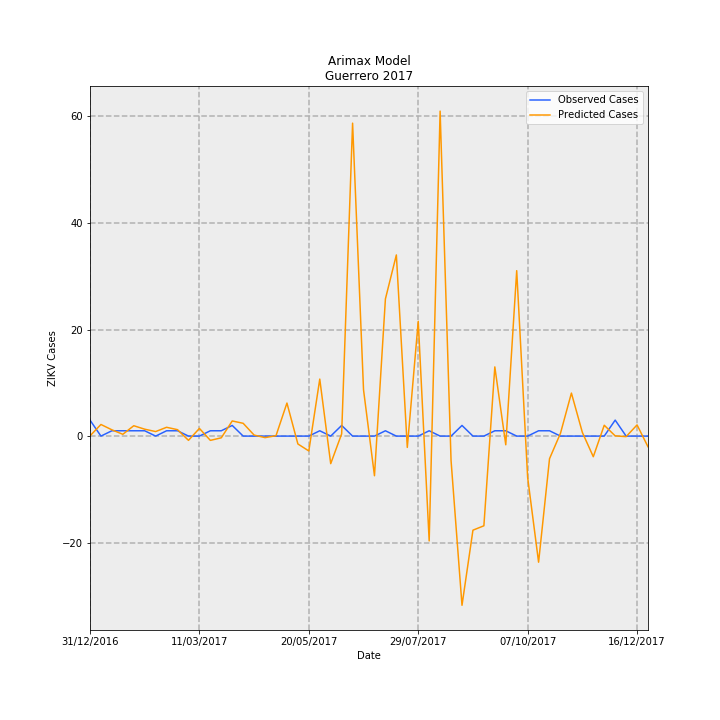

Data behind this chart, as committed beside it:
Date, predictions_incidence, observed_incidence, Predicted Cases, Observed Cases, error
31/12/2016, 0.00134, 0.08491, 0.04733, 3.0, 2.953
07/01/2017, 0.06173, 0.0, 2.181, 0.0, -2.181
14/01/2017, 0.03338, 0.0283, 1.179, 1.0, -0.1794
21/01/2017, 0.009516, 0.0283, 0.3362, 1.0, 0.6638
28/01/2017, 0.05508, 0.0283, 1.946, 1.0, -0.9462
04/02/2017, 0.03669, 0.0283, 1.296, 1.0, -0.2965
11/02/2017, 0.02407, 0.0, 0.8503, 0.0, -0.8503
18/02/2017, 0.04683, 0.0283, 1.655, 1.0, -0.6547
25/02/2017, 0.03409, 0.0283, 1.204, 1.0, -0.2044
04/03/2017, -0.02255, 0.0, -0.7966, 0.0, 0.7966
11/03/2017, 0.04082, 0.0, 1.442, 0.0, -1.442
18/03/2017, -0.02275, 0.0283, -0.8037, 1.0, 1.804
25/03/2017, -0.009018, 0.0283, -0.3186, 1.0, 1.319
01/04/2017, 0.08044, 0.05661, 2.842, 2.0, -0.8422
08/04/2017, 0.06793, 0.0, 2.4, 0.0, -2.4
15/04/2017, 0.005416, 0.0, 0.1914, 0.0, -0.1914
22/04/2017, -0.008129, 0.0, -0.2872, 0.0, 0.2872
29/04/2017, 0.002174, 0.0, 0.07681, 0.0, -0.07681
06/05/2017, 0.1756, 0.0, 6.204, 0.0, -6.204
13/05/2017, -0.04182, 0.0, -1.478, 0.0, 1.478
20/05/2017, -0.07893, 0.0, -2.789, 0.0, 2.789
27/05/2017, 0.3028, 0.0283, 10.7, 1.0, -9.7
03/06/2017, -0.1464, 0.0, -5.173, 0.0, 5.173
10/06/2017, 0.01167, 0.05661, 0.4122, 2.0, 1.588
17/06/2017, 1.662, 0.0, 58.74, 0.0, -58.74
24/06/2017, 0.246, 0.0, 8.692, 0.0, -8.692
01/07/2017, -0.2106, 0.0, -7.441, 0.0, 7.441
08/07/2017, 0.7286, 0.0283, 25.74, 1.0, -24.74
15/07/2017, 0.9624, 0.0, 34, 0.0, -34
22/07/2017, -0.06017, 0.0, -2.126, 0.0, 2.126
29/07/2017, 0.6099, 0.0, 21.55, 0.0, -21.55
05/08/2017, -0.5569, 0.0283, -19.68, 1.0, 20.68
12/08/2017, 1.726, 0.0, 61, 0.0, -61
19/08/2017, -0.1301, 0.0, -4.597, 0.0, 4.597
26/08/2017, -0.8988, 0.05661, -31.76, 2.0, 33.76
02/09/2017, -0.4997, 0.0, -17.66, 0.0, 17.66
09/09/2017, -0.4765, 0.0, -16.83, 0.0, 16.83
16/09/2017, 0.3675, 0.0283, 12.99, 1.0, -11.99
23/09/2017, -0.04619, 0.0283, -1.632, 1.0, 2.632
30/09/2017, 0.8788, 0.0, 31.05, 0.0, -31.05
07/10/2017, -0.2197, 0.0, -7.761, 0.0, 7.761
14/10/2017, -0.6698, 0.0283, -23.67, 1.0, 24.67
21/10/2017, -0.1199, 0.0283, -4.238, 1.0, 5.238
28/10/2017, 0.01497, 0.0, 0.5289, 0.0, -0.5289
04/11/2017, 0.2285, 0.0, 8.072, 0.0, -8.072
11/11/2017, 0.01961, 0.0, 0.6929, 0.0, -0.6929
18/11/2017, -0.1096, 0.0, -3.872, 0.0, 3.872
25/11/2017, 0.05763, 0.0, 2.036, 0.0, -2.036
02/12/2017, 0.001217, 0.08491, 0.043, 3.0, 2.957
09/12/2017, -0.002904, 0.0, -0.1026, 0.0, 0.1026
16/12/2017, 0.05947, 0.0, 2.101, 0.0, -2.101
23/12/2017, -0.05672, 0.0, -2.004, 0.0, 2.004
